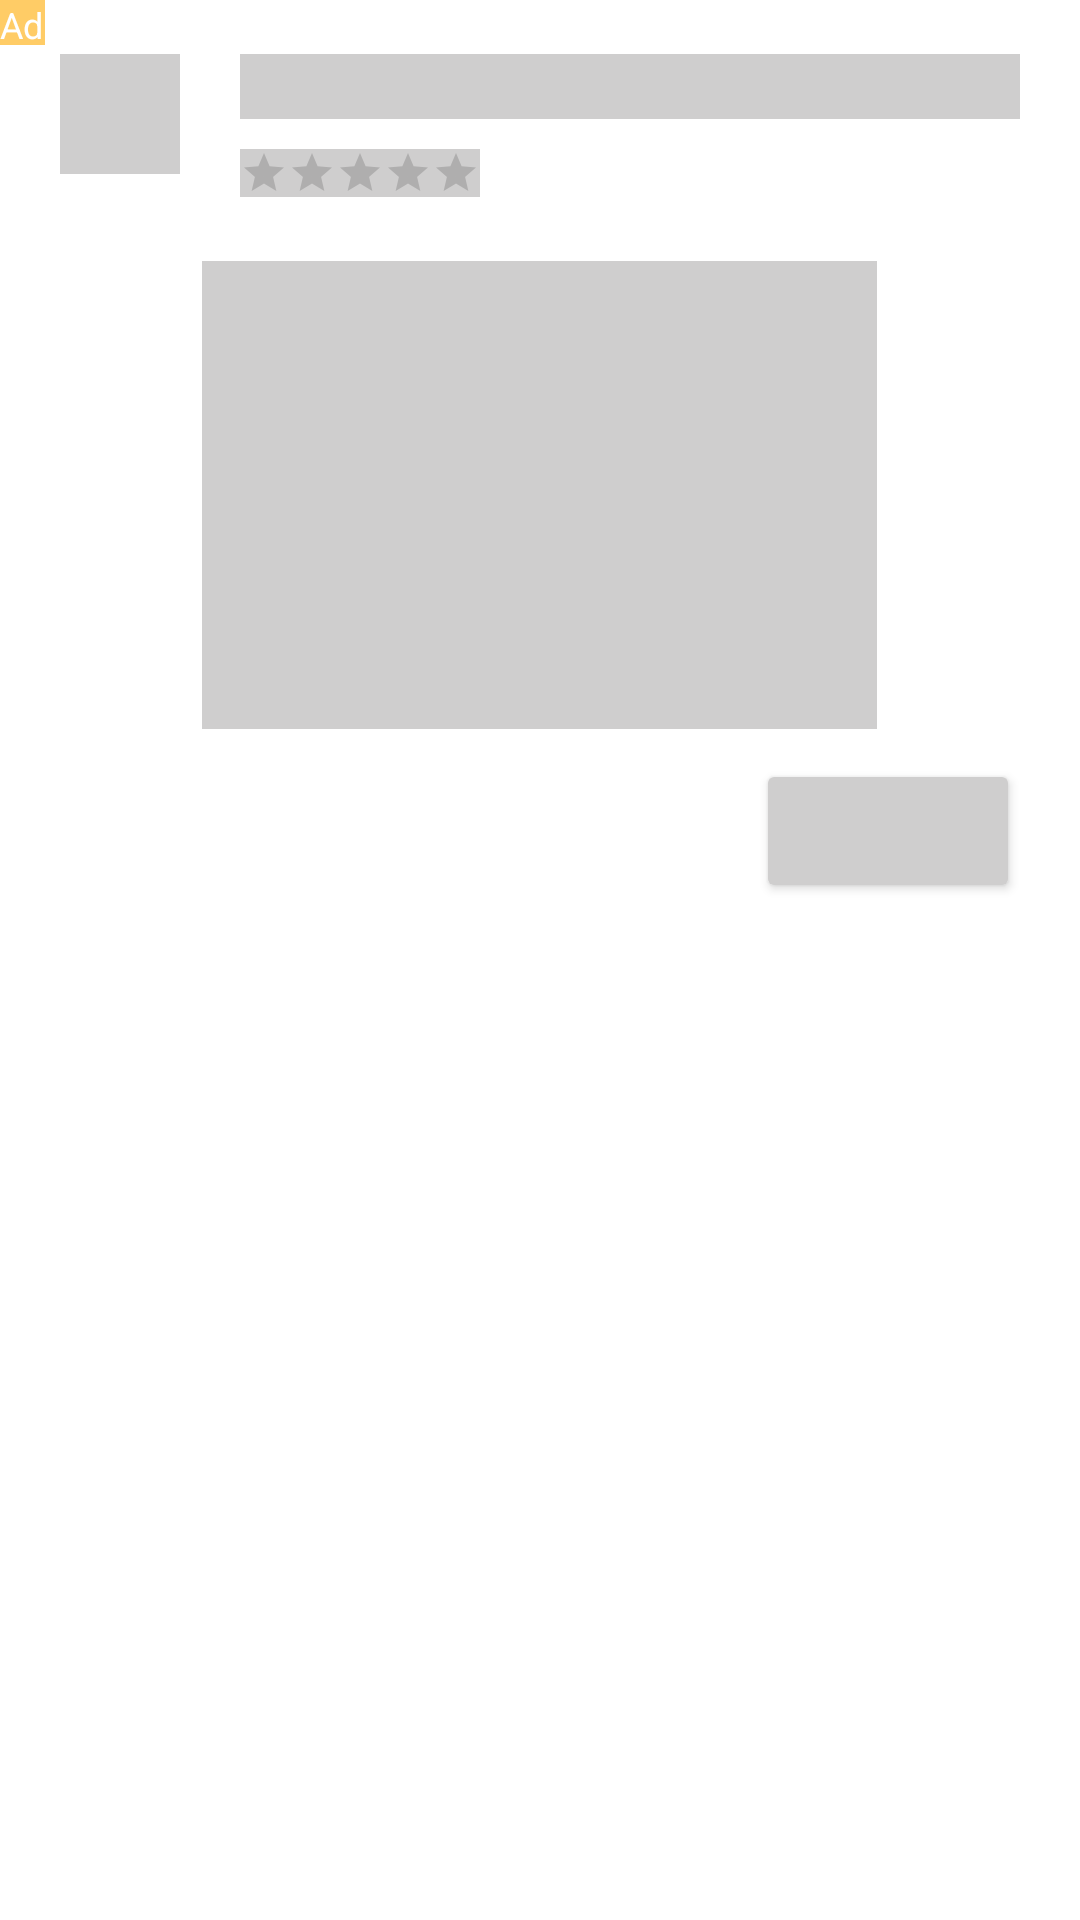

The Android layout XML behind this screen, and the referenced resources:
<!-- AndroidManifest.xml: application theme Theme.AdsTester -->
<!-- res/layout/sample_native_shimmer.xml -->
<?xml version="1.0" encoding="utf-8"?>
<LinearLayout xmlns:android="http://schemas.android.com/apk/res/android"
    android:layout_width="match_parent"
    android:layout_height="wrap_content"
    android:background="#fff"
    android:minHeight="50dp"
    android:orientation="vertical">

    <TextView style="@style/AdAttribution" />

    <LinearLayout
        android:layout_width="match_parent"
        android:layout_height="wrap_content"
        android:orientation="vertical"
        android:paddingLeft="20dp"
        android:paddingTop="3dp"
        android:paddingRight="20dp">

        <LinearLayout
            android:layout_width="match_parent"
            android:layout_height="wrap_content"
            android:orientation="horizontal">

            <ImageView
                android:layout_width="40dp"
                android:layout_height="40dp"
                android:adjustViewBounds="true"
                android:paddingRight="5dp"
                android:background="@color/gray"
                android:paddingBottom="5dp" />

            <LinearLayout
                android:layout_width="match_parent"
                android:layout_height="wrap_content"
                android:orientation="vertical">

                <TextView
                    android:id="@+id/ad_headline"
                    android:layout_width="match_parent"
                    android:layout_height="wrap_content"
                    android:textColor="#0000ff"
                    android:layout_marginLeft="20dp"
                    android:background="@color/gray"
                    android:textSize="16sp"
                    android:textStyle="bold" />

                <LinearLayout
                    android:layout_width="match_parent"
                    android:layout_height="wrap_content">

                    <TextView
                        android:id="@+id/ad_advertiser"
                        android:layout_width="wrap_content"
                        android:layout_height="match_parent"

                        android:gravity="bottom"
                        android:textSize="14sp"
                        android:textStyle="bold" />

                    <RatingBar
                        android:id="@+id/ad_stars"
                        style="?android:attr/ratingBarStyleSmall"
                        android:layout_width="wrap_content"
                        android:layout_height="wrap_content"
                        android:isIndicator="true"
                        android:layout_marginTop="10dp"
                        android:layout_marginLeft="20dp"
                        android:background="@color/gray"
                        android:numStars="5"
                        android:stepSize="0.5" />
                </LinearLayout>
            </LinearLayout>
        </LinearLayout>

        <LinearLayout
            android:layout_width="match_parent"
            android:layout_height="wrap_content"
            android:orientation="vertical">

            <TextView

                android:layout_width="wrap_content"
                android:layout_height="wrap_content"
                android:layout_marginRight="20dp"
                android:textSize="12sp" />

            <View
                android:background="@color/gray"
                android:layout_width="225dp"
                android:layout_height="156dp"
                android:layout_gravity="center_horizontal"
                android:layout_marginTop="5dp" />

            <LinearLayout
                android:layout_width="wrap_content"
                android:layout_height="wrap_content"
                android:layout_gravity="end"
                android:orientation="horizontal"
                android:paddingTop="10dp"
                android:paddingBottom="10dp">

                <TextView
                    android:id="@+id/ad_price"
                    android:layout_width="wrap_content"
                    android:layout_height="wrap_content"
                    android:paddingLeft="5dp"
                    android:paddingRight="5dp"
                    android:textSize="12sp" />

                <TextView
                    android:layout_width="wrap_content"
                    android:layout_height="wrap_content"
                    android:paddingLeft="5dp"
                    android:paddingRight="5dp"
                    android:textSize="12sp" />

                <Button
                    android:backgroundTint="@color/gray"
                    android:layout_width="wrap_content"
                    android:layout_height="wrap_content"
                    android:gravity="center"
                    android:textSize="12sp" />
            </LinearLayout>
        </LinearLayout>
    </LinearLayout>
</LinearLayout>
<!-- resources referenced by this layout -->
<resources>
  <color name="gray">#CFCECE</color>
  <style name="AdAttribution">
          <item name="android:textSize">12sp</item>
          <item name="android:textColor">#ffffff</item>
          <item name="android:layout_gravity">left</item>
          <item name="android:background">#ffcc66</item>
          <item name="android:layout_width">wrap_content</item>
          <item name="android:layout_height">wrap_content</item>
          <item name="android:text">@string/ad_attribution</item>
          <item name="android:height">15dp</item>
          <item name="android:width">15dp</item>
      </style>
  <style name="Theme.AdsTester" parent="Theme.MaterialComponents.DayNight.DarkActionBar">
          
          <item name="colorPrimary">@color/purple_500</item>
          <item name="colorPrimaryVariant">@color/purple_700</item>
          <item name="colorOnPrimary">@color/white</item>
          
          <item name="colorSecondary">@color/teal_200</item>
          <item name="colorSecondaryVariant">@color/teal_700</item>
          <item name="colorOnSecondary">@color/black</item>
          
          <item name="android:statusBarColor" tools:targetApi="l">?attr/colorPrimaryVariant</item>
          
      </style>
  <string name="ad_attribution">Ad</string>
  <color name="purple_500">#FF6200EE</color>
  <color name="purple_700">#FF3700B3</color>
  <color name="white">#FFFFFFFF</color>
  <color name="teal_200">#FF03DAC5</color>
  <color name="teal_700">#FF018786</color>
  <color name="black">#FF000000</color>
</resources>
